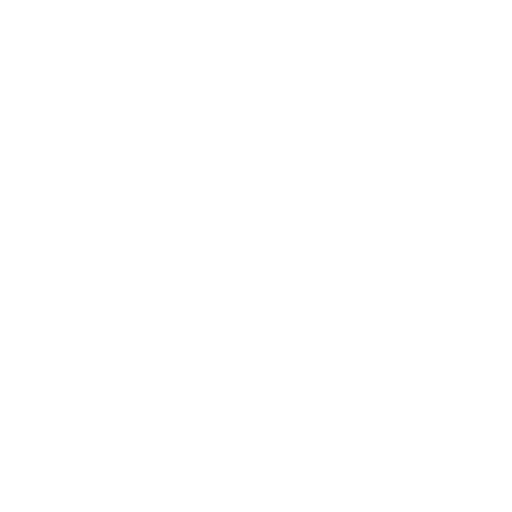
t = 0.00 s
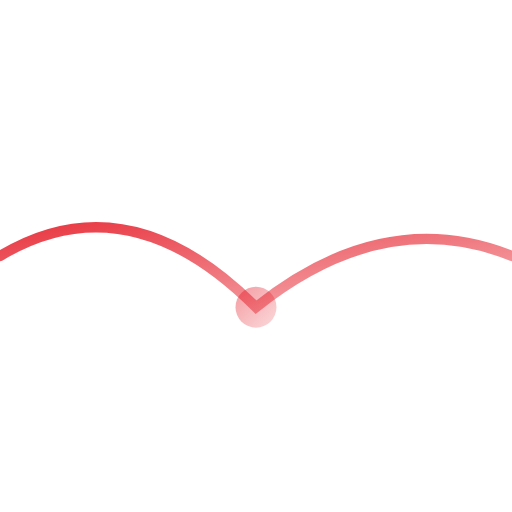
t = 0.50 s
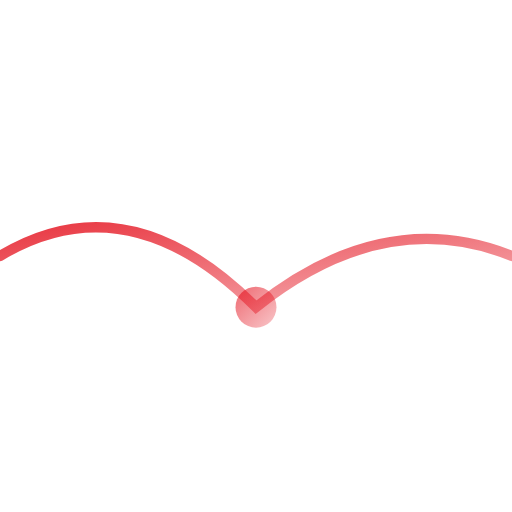
t = 0.75 s
t = 1.25 s: frame unchanged from t = 0.75 s, image omitted
t = 1.50 s: frame unchanged from t = 0.50 s, image omitted
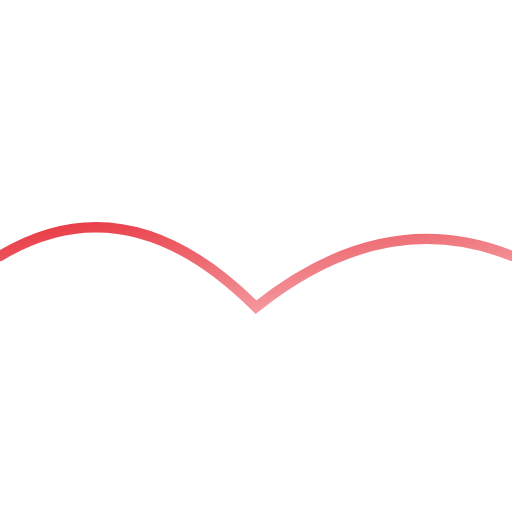
t = 2.00 s

The animated SVG that drew these frames (rendered in a browser with its animation timeline set to each time). Animation: 2 SMIL elements (animate=2); one cycle of 2.00 s, repeats indefinitely.

<?xml version="1.0" encoding="UTF-8"?>
<svg width="200" height="200" viewBox="0 0 200 200" xmlns="http://www.w3.org/2000/svg">
  <defs>
    <linearGradient id="chartGrad" x1="0%" y1="0%" x2="100%" y2="100%">
      <stop offset="0%" style="stop-color:rgba(227,6,19,0.8);" />
      <stop offset="100%" style="stop-color:rgba(227,6,19,0.3);" />
    </linearGradient>
  </defs>
  <path d="M0,100 Q50,70 100,120 Q150,80 200,100" fill="none" stroke="url(#chartGrad)" stroke-width="4" stroke-linecap="round" stroke-dasharray="1000" stroke-dashoffset="1000">
    <animate attributeName="stroke-dashoffset" from="1000" to="0" dur="2s" fill="freeze" />
  </path>
  <circle cx="100" cy="120" r="8" fill="url(#chartGrad)" opacity="0.8">
    <animate attributeName="opacity" values="0;1;0" dur="2s" repeatCount="indefinite" />
  </circle>
</svg>
